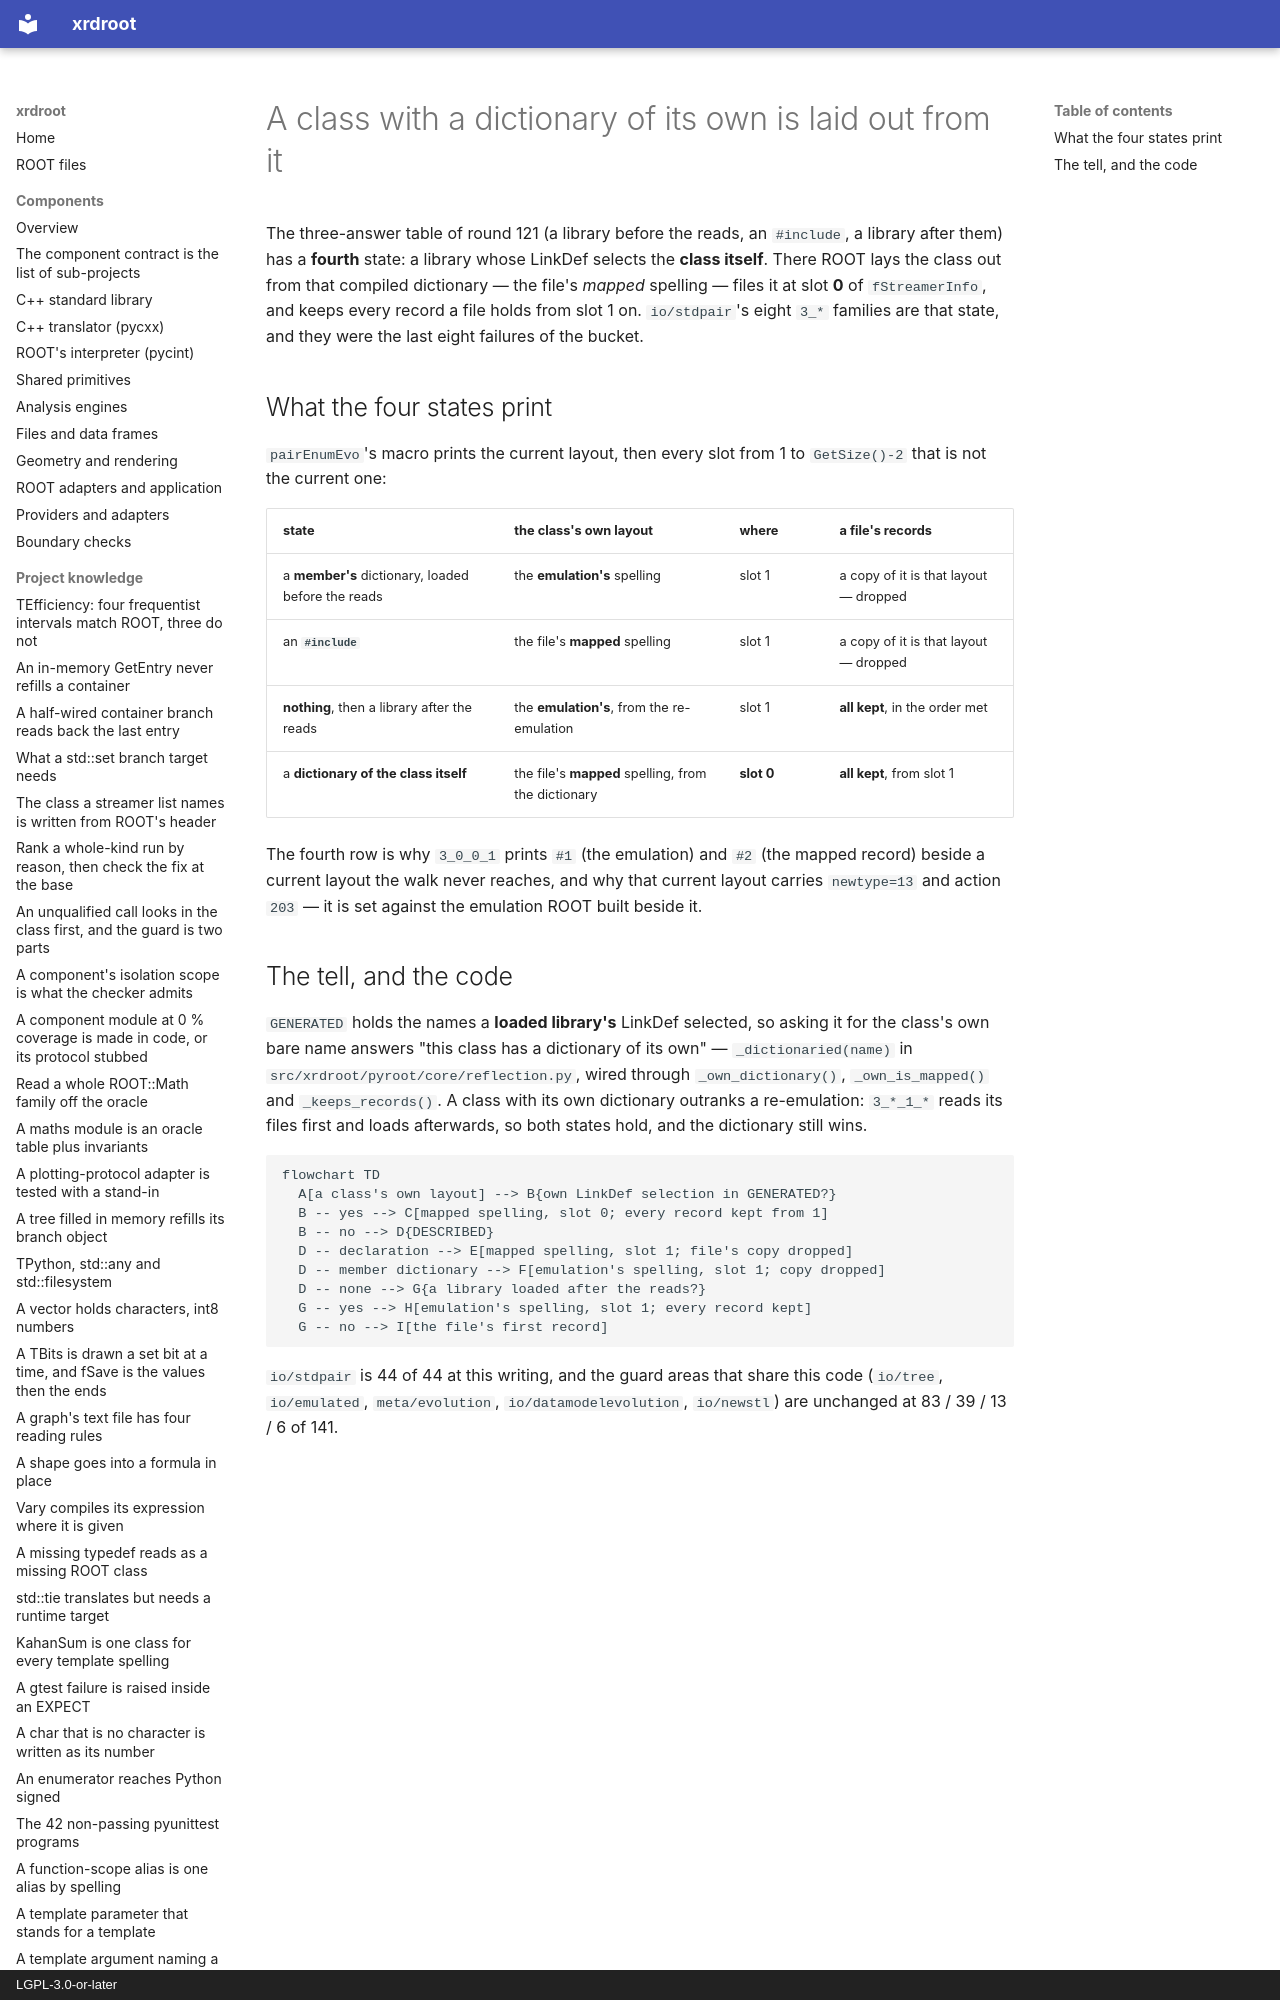

repository: rob-c/xrdroot · page: gotchas/a-class-with-a-dictionary-of-its-own-is-laid-out-from-it-at/index.html · generator: mkdocs · copyright: LGPL-3.0-or-later

---
title: "A class with a dictionary of its own is laid out from it at slot 0, and every file record stands"
kind: "gotcha"
summary: "A class whose own LinkDef selection a loaded library carries is laid out from that dictionary at slot 0 of fStreamerInfo with every file record kept — the fourth answer, and io/stdpair's last eight failures."
tags: [reflection, streamerinfo, stdpair, roottest, dictionary]
created: "2026-11-25T23:54:47.023Z"
updated: "2026-11-25T23:54:47.023Z"
---
The three-answer table of round 121 (a library before the reads, an `#include`, a library after them) has a **fourth** state: a library whose LinkDef selects the **class itself**. There ROOT lays the class out from that compiled dictionary — the file's *mapped* spelling — files it at slot **0** of `fStreamerInfo`, and keeps every record a file holds from slot 1 on. `io/stdpair`'s eight `3_*` families are that state, and they were the last eight failures of the bucket.
